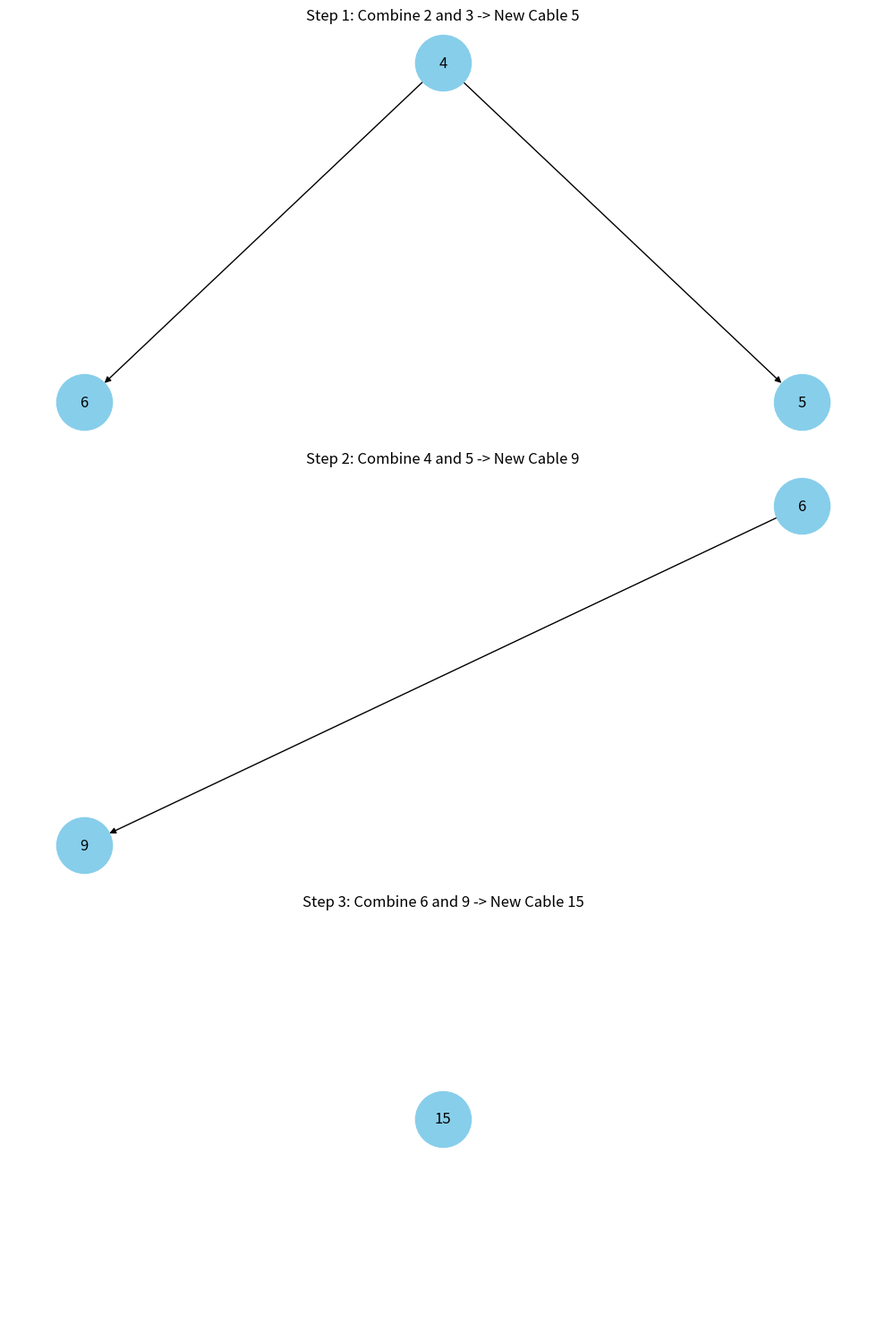

The matplotlib source for this figure:
import heapq
import matplotlib.pyplot as plt
import networkx as nx

def visualize_cable_connection(cables):
    # Перетворимо список кабелів на мін-купу
    heapq.heapify(cables)
    
    total_cost = 0  # Змінна для зберігання загальних витрат
    steps = []  # Список для зберігання кроків об'єднання кабелів

    while len(cables) > 1:
        # Витягуємо два найменші кабелі
        first_min = heapq.heappop(cables)
        second_min = heapq.heappop(cables)
        
        # Об'єднуємо їх і додаємо витрати на з'єднання
        cost = first_min + second_min
        total_cost += cost
        
        # Додаємо новий об'єднаний кабель назад до купи
        heapq.heappush(cables, cost)
        
        # Зберігаємо крок для подальшої візуалізації
        steps.append((first_min, second_min, cost, list(cables)))

    return total_cost, steps

def draw_heap(heap, ax, title):
    G = nx.DiGraph()
    labels = {}
    
    def add_edges(parent_idx):
        # Додаємо ребра для дерева купи
        left_idx = 2 * parent_idx + 1
        right_idx = 2 * parent_idx + 2
        if left_idx < len(heap):
            G.add_edge(parent_idx, left_idx)
            add_edges(left_idx)
        if right_idx < len(heap):
            G.add_edge(parent_idx, right_idx)
            add_edges(right_idx)
    
    for i in range(len(heap)):
        G.add_node(i, label=heap[i])
        labels[i] = heap[i]
    
    if heap:
        add_edges(0)
    
    # Використовуємо функцію hierarchy_pos для правильного розташування вузлів у вигляді піраміди
    pos = hierarchy_pos(G, 0) if heap else {}
    nx.draw(G, pos, labels=labels, with_labels=True, node_size=2000, node_color="skyblue", ax=ax)
    ax.set_title(title)

def hierarchy_pos(G, root=None, width=1., vert_gap=0.2, vert_loc=0, xcenter=0.5):
    pos = _hierarchy_pos(G, root, width, vert_gap, vert_loc, xcenter)
    return pos

def _hierarchy_pos(G, root, width=1., vert_gap=0.2, vert_loc=0, xcenter=0.5, pos=None, parent=None, parsed=None):
    if pos is None:
        pos = {root: (xcenter, vert_loc)}
    if parsed is None:
        parsed = {root}
    else:
        parsed.add(root)
    neighbors = list(G.neighbors(root))
    if not isinstance(G, nx.DiGraph) and parent is not None:
        neighbors.remove(parent)
    if len(neighbors) != 0:
        dx = width / 2
        nextx = xcenter - width / 2 - dx / 2
        for neighbor in neighbors:
            nextx += dx
            pos[neighbor] = (nextx, vert_loc - vert_gap)
            pos = _hierarchy_pos(G, neighbor, width=dx, vert_gap=vert_gap, vert_loc=vert_loc-vert_gap, xcenter=nextx, pos=pos, parent=root, parsed=parsed)
    return pos

def plot_steps(steps):
    # Створюємо підплоти для кожного кроку
    fig, axs = plt.subplots(len(steps), 1, figsize=(10, 5 * len(steps)))

    if len(steps) == 1:
        axs = [axs]

    for i, (first_min, second_min, cost, cables) in enumerate(steps):
        draw_heap(cables, axs[i], f"Step {i + 1}: Combine {first_min} and {second_min} -> New Cable {cost}")

    plt.tight_layout()
    plt.show()

# Приклад використання
cables = [4, 3, 2, 6]
total_cost, steps = visualize_cable_connection(cables)
print(f"Мінімальні загальні витрати на з'єднання кабелів: {total_cost}")

plot_steps(steps)
